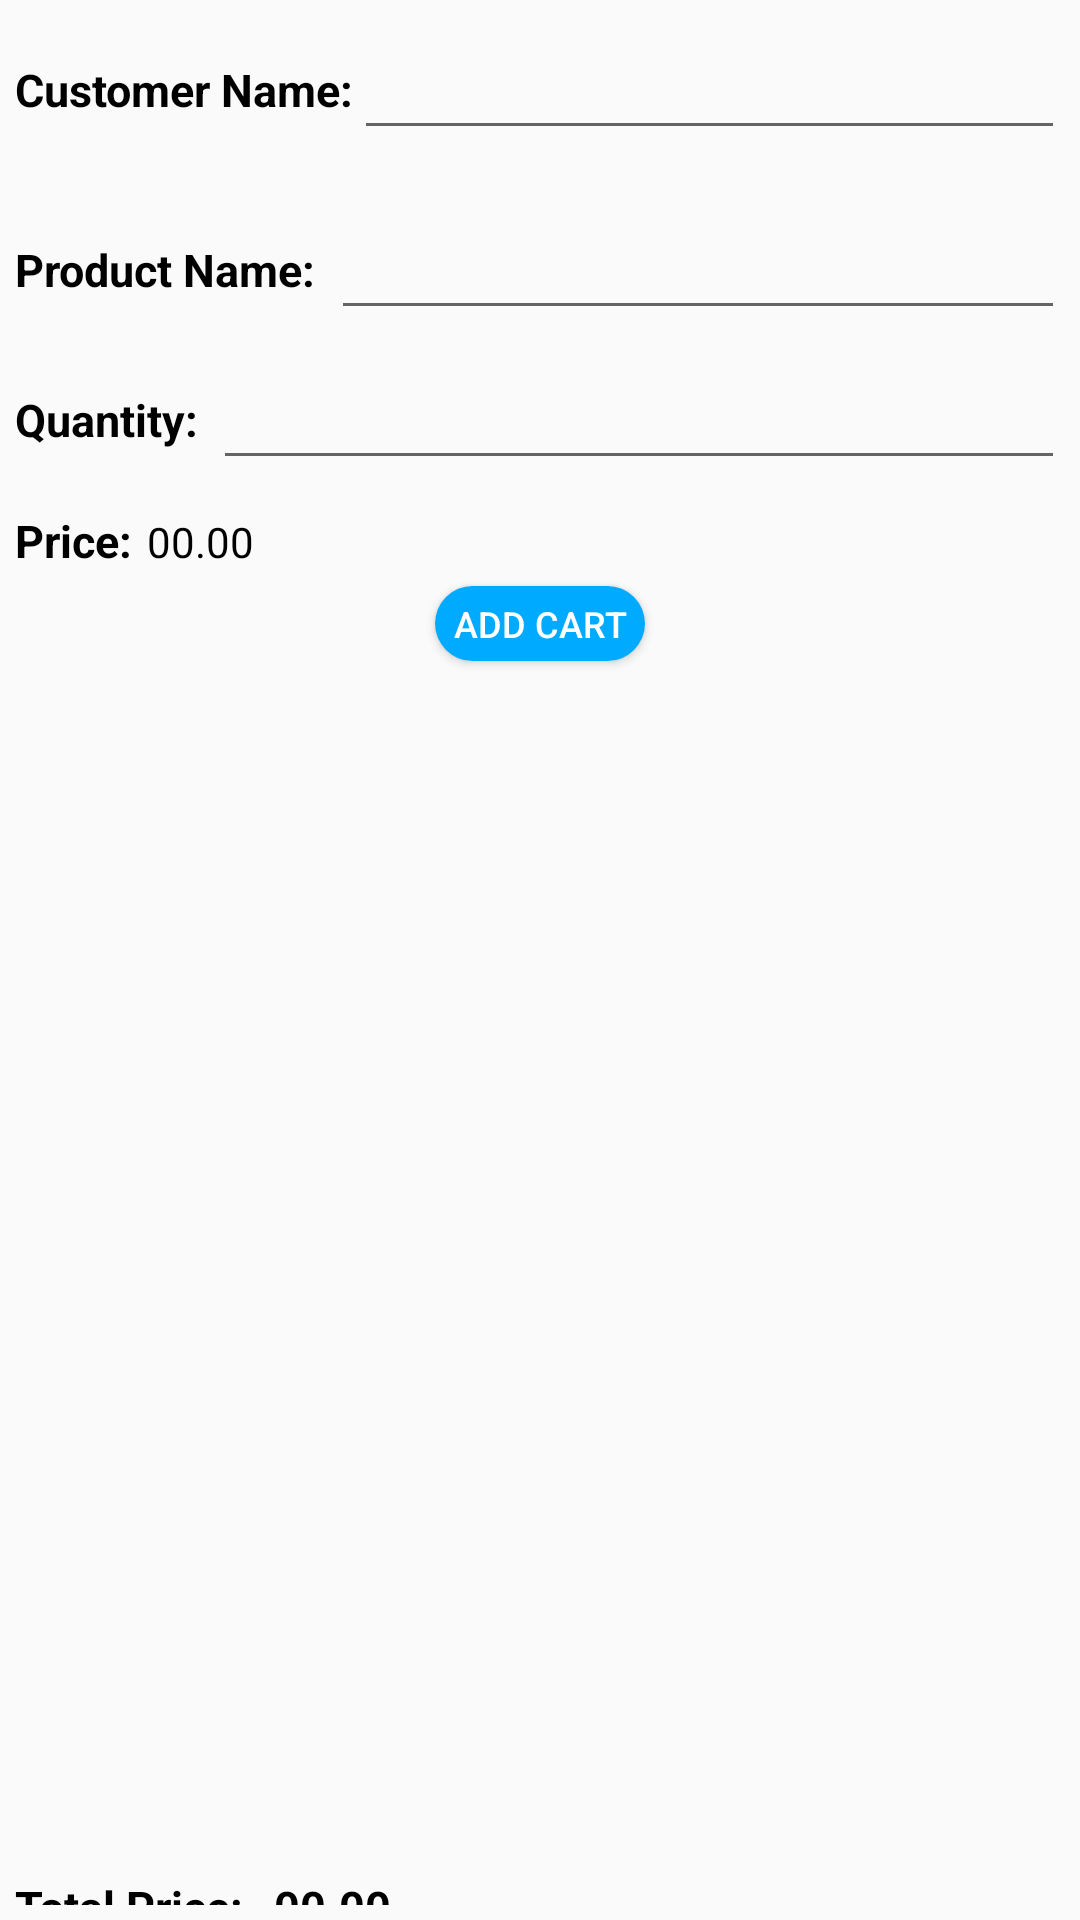

Produce the Android XML layout that renders to this screen, including the resource entries it uses.
<!-- AndroidManifest.xml: application theme Theme.SalesMan -->
<!-- res/layout/activity_sales.xml -->
<?xml version="1.0" encoding="utf-8"?>
<RelativeLayout xmlns:android="http://schemas.android.com/apk/res/android"
    xmlns:app="http://schemas.android.com/apk/res-auto"
    xmlns:tools="http://schemas.android.com/tools"
    android:layout_width="match_parent"
    android:layout_height="match_parent"
    tools:context=".SalesActivity">

    <LinearLayout
        android:id="@+id/layout_sales_page"
        android:layout_width="match_parent"
        android:layout_height="wrap_content"
        android:layout_marginTop="5dp"
        android:orientation="vertical">

        <LinearLayout
            android:layout_width="match_parent"
            android:layout_height="wrap_content"
            android:layout_margin="5dp"
            android:orientation="horizontal">

            <TextView
                android:layout_width="wrap_content"
                android:layout_height="wrap_content"
                android:layout_gravity="center"
                android:gravity="center"
                android:text="Customer Name:"
                android:textColor="@color/black"
                android:textSize="15sp"
                android:textStyle="bold" />


            <AutoCompleteTextView
                android:layout_width="match_parent"
                android:layout_height="40sp"
                android:textColor="@color/black" />


        </LinearLayout>


    </LinearLayout>

    <LinearLayout
        android:id="@+id/layout2_Sales_page"
        android:layout_width="match_parent"
        android:layout_height="wrap_content"
        android:layout_below="@+id/layout_sales_page"
        android:layout_marginTop="10dp"
        android:orientation="vertical">

        <LinearLayout
            android:layout_width="match_parent"
            android:layout_height="wrap_content"
            android:layout_margin="5dp"
            android:orientation="horizontal">

            <TextView
                android:layout_width="wrap_content"
                android:layout_height="wrap_content"
                android:gravity="center"
                android:layout_gravity="center"
                android:text="Product Name:"
                android:textColor="@color/black"
                android:textSize="15sp"
                android:textStyle="bold" />


            <AutoCompleteTextView
                android:layout_width="match_parent"
                android:layout_height="40sp"
                android:layout_marginLeft="5dp"
                android:textColor="@color/black" />


        </LinearLayout>

        <LinearLayout
            android:layout_width="match_parent"
            android:layout_height="wrap_content"
            android:layout_margin="5dp"
            android:orientation="horizontal">

            <TextView
                android:layout_width="wrap_content"
                android:layout_height="wrap_content"
                android:gravity="center"
                android:layout_gravity="center"
                android:text="Quantity:"
                android:textColor="@color/black"
                android:textSize="15sp"
                android:textStyle="bold" />


            <EditText
                android:layout_width="match_parent"
                android:layout_height="40sp"
                android:layout_marginLeft="5dp"
                android:textColor="@color/black" />


        </LinearLayout>

        <LinearLayout
            android:layout_width="match_parent"
            android:layout_height="wrap_content"
            android:layout_margin="5dp"
            android:orientation="horizontal">

            <TextView
                android:layout_width="wrap_content"
                android:layout_height="wrap_content"
                android:gravity="center"
                android:text="Price:"
                android:textColor="@color/black"
                android:textSize="15sp"
                android:textStyle="bold" />


            <TextView
                android:layout_width="wrap_content"
                android:layout_height="wrap_content"
                android:layout_marginLeft="5dp"
                android:gravity="center"
                android:text="00.00"
                android:textColor="@color/black" />


        </LinearLayout>

        <Button
            android:layout_width="70dp"
            android:layout_height="25dp"
            android:layout_gravity="center"
            android:background="@drawable/login_img_background_color"
            android:gravity="center"
            android:text="add Cart"
            android:textColor="@color/white"
            android:textSize="12sp" />


        <androidx.recyclerview.widget.RecyclerView
            android:id="@+id/sales_page_recycleView"
            android:layout_width="match_parent"
            android:layout_height="390dp"
            android:layout_margin="5dp" />




    </LinearLayout>

    <LinearLayout
        android:id="@+id/layout3_Sales_page"
        android:layout_width="match_parent"
        android:layout_height="wrap_content"
        android:layout_below="@+id/layout2_Sales_page"
        android:orientation="horizontal">

        <TextView
            android:layout_width="wrap_content"
            android:layout_height="wrap_content"
            android:layout_marginStart="5dp"
            android:layout_marginTop="5dp"
            android:layout_marginEnd="5dp"
            android:layout_marginBottom="5dp"
            android:text="Total Price:"
            android:textColor="@color/black"
            android:textSize="15dp"
            android:textStyle="bold" />

        <TextView
            android:id="@+id/total_sale_page"
            android:layout_width="wrap_content"
            android:layout_height="wrap_content"
            android:layout_margin="5dp"
            android:text="00.00"
            android:textColor="@color/black"
            android:textSize="15dp"
            android:textStyle="bold" />


    </LinearLayout>

    <Button
        android:layout_width="60dp"
        android:layout_height="30dp"
        android:layout_below="@+id/layout3_Sales_page"
        android:layout_alignParentStart="true"
        android:layout_alignParentEnd="true"
        android:layout_alignParentBottom="true"
        android:layout_gravity="center"
        android:layout_marginStart="162dp"
        android:layout_marginTop="31dp"
        android:layout_marginEnd="161dp"
        android:layout_marginBottom="24dp"
        android:background="@drawable/login_img_background_color"
        android:gravity="center"
        android:text="Save"
        android:textColor="@color/white"
        android:textSize="12sp" />


</RelativeLayout>
<!-- resources referenced by this layout -->
<resources>
  <color name="black">#FF000000</color>
  <color name="white">#FFFFFFFF</color>
  <!-- drawable login_img_background_color (drawable) -->
  <?xml version="1.0" encoding="utf-8"?>
  <shape xmlns:android="http://schemas.android.com/apk/res/android" android:shape="rectangle">
      <gradient android:startColor="@color/teal" android:endColor="@color/teal" />
      <corners android:radius="99999dp"/>
  </shape>
  <style name="Theme.SalesMan" parent="Theme.AppCompat.DayNight.NoActionBar">
          
          <item name="colorPrimary">@color/teal</item>
          <item name="colorPrimaryDark">@color/purple_700</item>
          <item name="colorAccent">@color/teal_200</item>
          
      </style>
  <color name="teal">#00AAFF</color>
  <color name="purple_700">#FF3700B3</color>
  <color name="teal_200">#FF03DAC5</color>
</resources>
